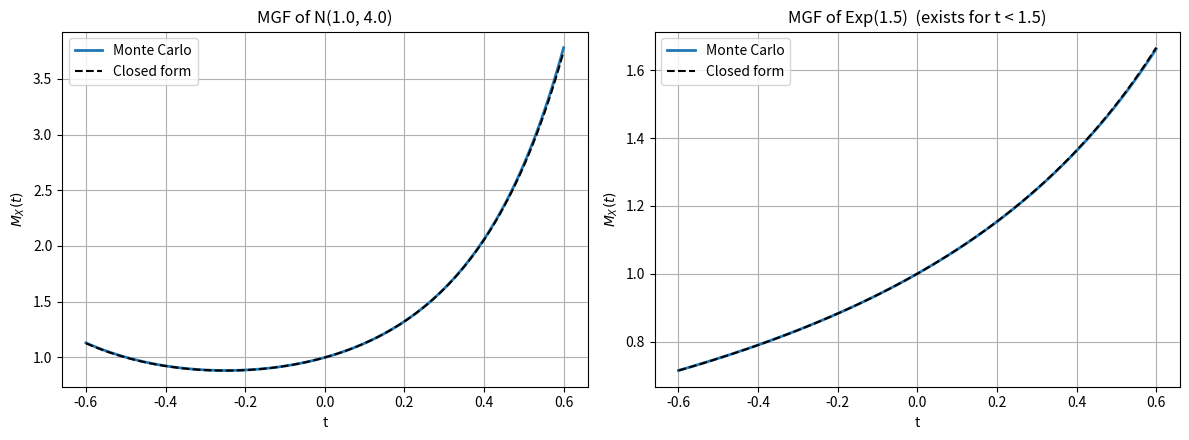

Here is the Python script that generated this plot: (Note: this script raises an exception after producing the figure.)
# If anything is missing, uncomment and run once:
# !pip install numpy scipy matplotlib

import numpy as np
import matplotlib.pyplot as plt
import scipy
from scipy import stats

np.random.seed(42)
rng = np.random.default_rng(42)
plt.rcParams["figure.figsize"] = (9, 5)
plt.rcParams["axes.grid"] = True

print("Ready. NumPy", np.__version__, "| SciPy", scipy.__version__)


# Monte Carlo MGF vs closed form for Normal and Exponential
rng = np.random.default_rng(42)
N = 200_000

# --- Normal: X ~ N(mu, sigma^2) ---
mu, sigma = 1.0, 2.0
Xn = rng.normal(mu, sigma, size=N)
t = np.linspace(-0.6, 0.6, 121)
mgf_norm_mc = np.mean(np.exp(np.outer(Xn, t)), axis=0)
mgf_norm_cf = np.exp(mu * t + 0.5 * sigma**2 * t**2)

# --- Exponential: Y ~ Exp(lambda) ---
lam = 1.5
Ye = rng.exponential(1.0 / lam, size=N)
# Closed form MGF exists for t < lambda: M(t) = lambda / (lambda - t)
mgf_exp_mc = np.mean(np.exp(np.outer(Ye, t[t < lam])), axis=0)
mgf_exp_cf = lam / (lam - t[t < lam])

fig, ax = plt.subplots(1, 2, figsize=(12, 4.5))
ax[0].plot(t, mgf_norm_mc, label="Monte Carlo", lw=2)
ax[0].plot(t, mgf_norm_cf, "k--", label="Closed form", lw=1.5)
ax[0].set_title(f"MGF of N({mu}, {sigma**2})")
ax[0].set_xlabel("t"); ax[0].set_ylabel(r"$M_X(t)$"); ax[0].legend()

ax[1].plot(t[t < lam], mgf_exp_mc, label="Monte Carlo", lw=2)
ax[1].plot(t[t < lam], mgf_exp_cf, "k--", label="Closed form", lw=1.5)
ax[1].set_title(f"MGF of Exp({lam})  (exists for t < {lam})")
ax[1].set_xlabel("t"); ax[1].set_ylabel(r"$M_X(t)$"); ax[1].legend()
plt.tight_layout(); plt.show()

# Max abs error
err_norm = np.max(np.abs(mgf_norm_mc - mgf_norm_cf))
err_exp  = np.max(np.abs(mgf_exp_mc - mgf_exp_cf))
print(f"Normal  max |MC - CF| = {err_norm:.4f}")
print(f"Exponential max |MC - CF| = {err_exp:.4f}")


# Recover moments of N(mu, sigma^2) from the closed-form MGF via finite differences
mu, sigma = 1.0, 2.0
M = lambda s: np.exp(mu * s + 0.5 * sigma**2 * s**2)

# Central finite-difference derivatives at s = 0
h = 1e-4
M1 = (M(h) - M(-h)) / (2 * h)                       # M'(0)  = E[X]
M2 = (M(h) - 2 * M(0) + M(-h)) / (h**2)             # M''(0) = E[X^2]
var_fd = M2 - M1**2

print(f"E[X]   finite-diff = {M1:.6f}   (exact mu = {mu})")
print(f"E[X^2] finite-diff = {M2:.6f}   (exact = {mu**2 + sigma**2})")
print(f"Var(X) finite-diff = {var_fd:.6f}   (exact sigma^2 = {sigma**2})")

# Same idea, but sampling-based: differentiate the *empirical* MGF
rng = np.random.default_rng(42)
N = 500_000
X = rng.normal(mu, sigma, size=N)
Memp = lambda s: np.mean(np.exp(s * X))
M1e = (Memp(h) - Memp(-h)) / (2 * h)
M2e = (Memp(h) - 2 * Memp(0) + Memp(-h)) / (h**2)
print(f"\nFrom empirical MGF:")
print(f"E[X]   = {M1e:.6f}   Var(X) = {M2e - M1e**2:.6f}")


# Symbolic differentiation with sympy (optional — only if importable)
try:
    import sympy as sp
    s, mu_s, sig_s = sp.symbols("s mu sigma", real=True)
    M_sym = sp.exp(mu_s * s + sp.Rational(1, 2) * sig_s**2 * s**2)
    d1 = sp.diff(M_sym, s).subs(s, 0).simplify()
    d2 = sp.diff(M_sym, s, 2).subs(s, 0).simplify()
    print("sympy M'(0)  =", d1)
    print("sympy M''(0) =", d2)
    print("Var(X)       =", sp.simplify(d2 - d1**2))
except ImportError:
    print("sympy not available — skipped symbolic differentiation.")


# Empirical vs theoretical characteristic function for a normal
rng = np.random.default_rng(42)
N = 300_000
mu, sigma = 0.5, 1.5
X = rng.normal(mu, sigma, size=N)

t = np.linspace(-4, 4, 201)
# Empirical CF: average of e^{i t X} -> complex mean over samples
phi_emp = np.mean(np.exp(1j * np.outer(X, t)), axis=0)
# Theoretical
phi_cf = np.exp(1j * mu * t - 0.5 * sigma**2 * t**2)

fig, ax = plt.subplots(1, 2, figsize=(12, 4.5))
ax[0].plot(t, phi_emp.real, label="MC real", lw=2)
ax[0].plot(t, phi_cf.real, "k--", label="Theory real", lw=1.5)
ax[0].plot(t, phi_emp.imag, label="MC imag", lw=2, alpha=0.8)
ax[0].plot(t, phi_cf.imag, "r--", label="Theory imag", lw=1.5)
ax[0].set_title(rf"Characteristic function of N({mu}, {sigma**2})")
ax[0].set_xlabel("t"); ax[0].set_ylabel(r"$\varphi_X(t)$"); ax[0].legend()

ax[1].plot(t, np.abs(phi_emp), label="MC |phi|", lw=2)
ax[1].plot(t, np.abs(phi_cf), "k--", label="Theory |phi|", lw=1.5)
ax[1].set_title("Modulus (bounded by 1)")
ax[1].set_xlabel("t"); ax[1].legend()
plt.tight_layout(); plt.show()

err = np.max(np.abs(phi_emp - phi_cf))
print(f"max |phi_MC - phi_theory| = {err:.5f}")
print(f"max |phi_MC| (should be <= 1) = {np.max(np.abs(phi_emp)):.5f}")


# CF of a sum = product of CFs (independent normals)
rng = np.random.default_rng(42)
N = 300_000
mu1, s1 = 1.0, 2.0
mu2, s2 = -0.5, 1.0
X = rng.normal(mu1, s1, size=N)
Y = rng.normal(mu2, s2, size=N)
S = X + Y

t = np.linspace(-3, 3, 201)
phi_X = np.exp(1j * mu1 * t - 0.5 * s1**2 * t**2)
phi_Y = np.exp(1j * mu2 * t - 0.5 * s2**2 * t**2)
phi_prod = phi_X * phi_Y            # theory: product of marginal CFs
phi_S_mc = np.mean(np.exp(1j * np.outer(S, t)), axis=0)   # empirical CF of S
phi_S_theory = np.exp(1j * (mu1 + mu2) * t - 0.5 * (s1**2 + s2**2) * t**2)

plt.figure(figsize=(9, 5))
plt.plot(t, phi_S_mc.real, lw=2, label="MC CF of X+Y (real)")
plt.plot(t, phi_prod.real, "k--", lw=1.5, label="phi_X * phi_Y (real)")
plt.plot(t, phi_S_mc.imag, lw=2, alpha=0.8, label="MC CF of X+Y (imag)")
plt.plot(t, phi_prod.imag, "r--", lw=1.5, label="phi_X * phi_Y (imag)")
plt.title("Sum of independent normals: CF factorizes")
plt.xlabel("t"); plt.legend()
plt.tight_layout(); plt.show()

err1 = np.max(np.abs(phi_S_mc - phi_prod))
err2 = np.max(np.abs(phi_S_mc - phi_S_theory))
print(f"max |phi_S_MC - phi_X*phi_Y|        = {err1:.5f}")
print(f"max |phi_S_MC - N(mu1+mu2, sig1+sig2) CF| = {err2:.5f}")
print(f"Implied sum distribution: N({mu1+mu2}, {s1**2 + s2**2})")
